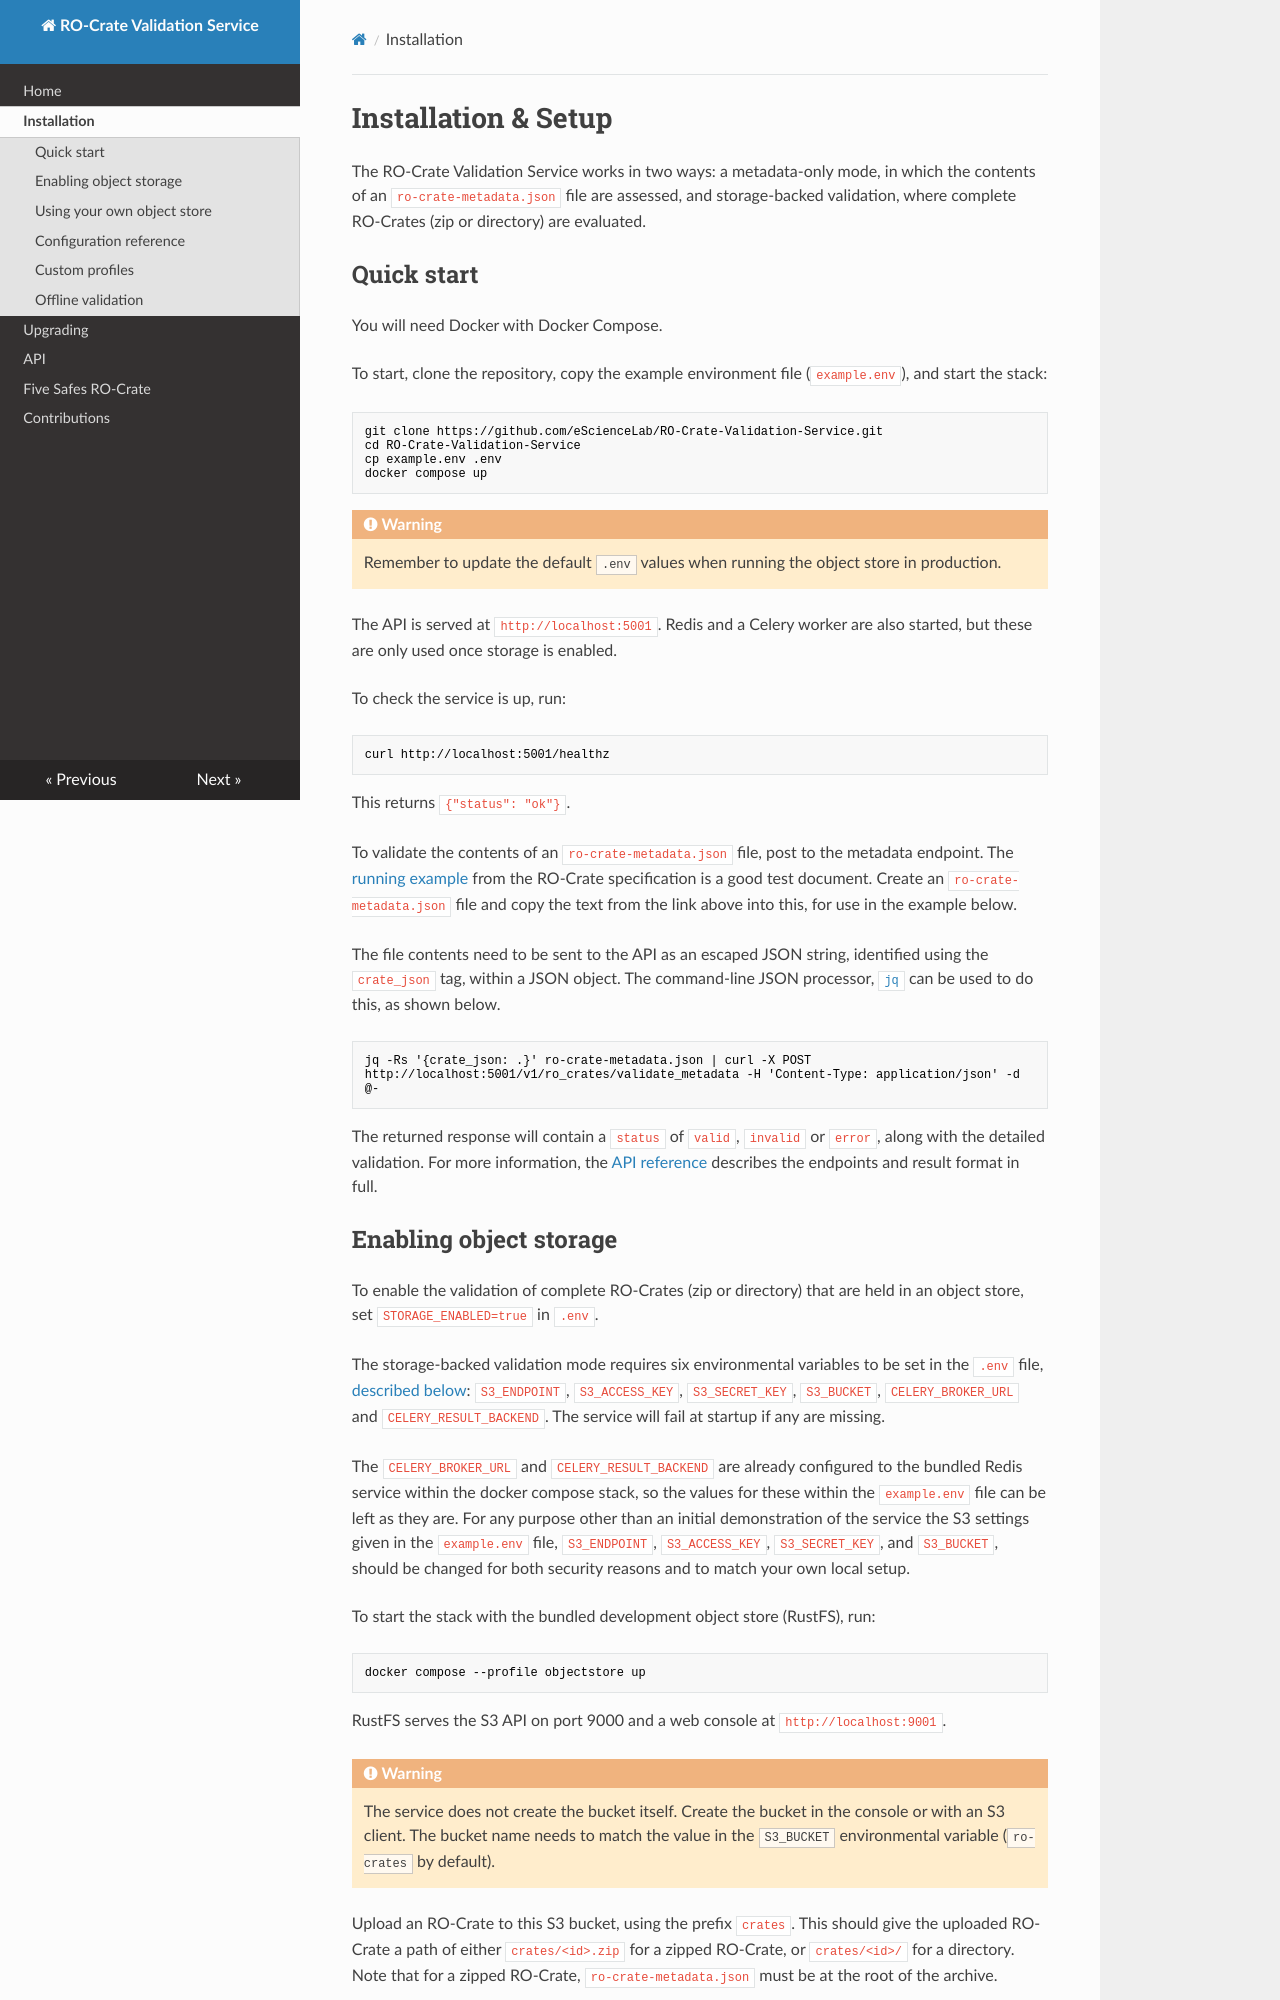

repository: eScienceLab/Cratey-Validator · page: installation/index.html · generator: mkdocs

# Installation & Setup

The RO-Crate Validation Service works in two ways: a metadata-only mode, in which the contents of an `ro-crate-metadata.json` file are assessed, and storage-backed validation, where complete RO-Crates (zip or directory) are evaluated. 

## Quick start

You will need Docker with Docker Compose. 

To start, clone the repository, copy the example environment file (`example.env`), and start the stack:

```bash
git clone https://github.com/eScienceLab/RO-Crate-Validation-Service.git
cd RO-Crate-Validation-Service
cp example.env .env
docker compose up
```

!!! warning
    Remember to update the default `.env` values when running the object store in production.

The API is served at `http://localhost:5001`. Redis and a Celery worker are also started, but these are only used once storage is enabled. 

To check the service is up, run:

```bash
curl http://localhost:5001/healthz
```

This returns `{"status": "ok"}`.

To validate the contents of an `ro-crate-metadata.json` file, post to the metadata endpoint. The [running example](https://www.researchobject.org/ro-crate/specification/1.2/introduction.html#running-example) from the RO-Crate specification is a good test document. Create an `ro-crate-metadata.json` file and copy the text from the link above into this, for use in the example below.

The file contents need to be sent to the API as an escaped JSON string, identified using the `crate_json` tag, within a JSON object. The command-line JSON processor, [`jq`](https://jqlang.org/) can be used to do this, as shown below.

```bash
jq -Rs '{crate_json: .}' ro-crate-metadata.json | curl -X POST http://localhost:5001/v1/ro_crates/validate_metadata -H 'Content-Type: application/json' -d @-
```

The returned response will contain a `status` of `valid`, `invalid` or `error`, along with the detailed validation. For more information, the [API reference](api.md) describes the endpoints and result format in full.

## Enabling object storage

To enable the validation of complete RO-Crates (zip or directory) that are held in an object store, set `STORAGE_ENABLED=true` in `.env`. 

The storage-backed validation mode requires six environmental variables to be set in the `.env` file, [described below](#configuration-reference): `S3_ENDPOINT`, `S3_ACCESS_KEY`, `S3_SECRET_KEY`, `S3_BUCKET`, `CELERY_BROKER_URL` and `CELERY_RESULT_BACKEND`. The service will fail at startup if any are missing.

The `CELERY_BROKER_URL` and `CELERY_RESULT_BACKEND` are already configured to the bundled Redis service within the docker compose stack, so the values for these within the `example.env` file can be left as they are. For any purpose other than an initial demonstration of the service the S3 settings given in the `example.env` file, `S3_ENDPOINT`, `S3_ACCESS_KEY`, `S3_SECRET_KEY`, and `S3_BUCKET`, should be changed for both security reasons and to match your own local setup.

To start the stack with the bundled development object store (RustFS), run:

```bash
docker compose --profile objectstore up
```

RustFS serves the S3 API on port 9000 and a web console at `http://localhost:9001`.

!!! warning
    The service does not create the bucket itself. Create the bucket in the console or with an S3 client. The bucket name needs to match the value in the `S3_BUCKET` environmental variable (`ro-crates` by default). 

Upload an RO-Crate to this S3 bucket, using the prefix `crates`. This should give the uploaded RO-Crate a path of either `crates/<id>.zip` for a zipped RO-Crate, or `crates/<id>/` for a directory. Note that for a zipped RO-Crate, `ro-crate-metadata.json` must be at the root of the archive.

The readiness endpoint can be used to check the object store and broker connections:

```bash
curl http://localhost:5001/readyz
```
